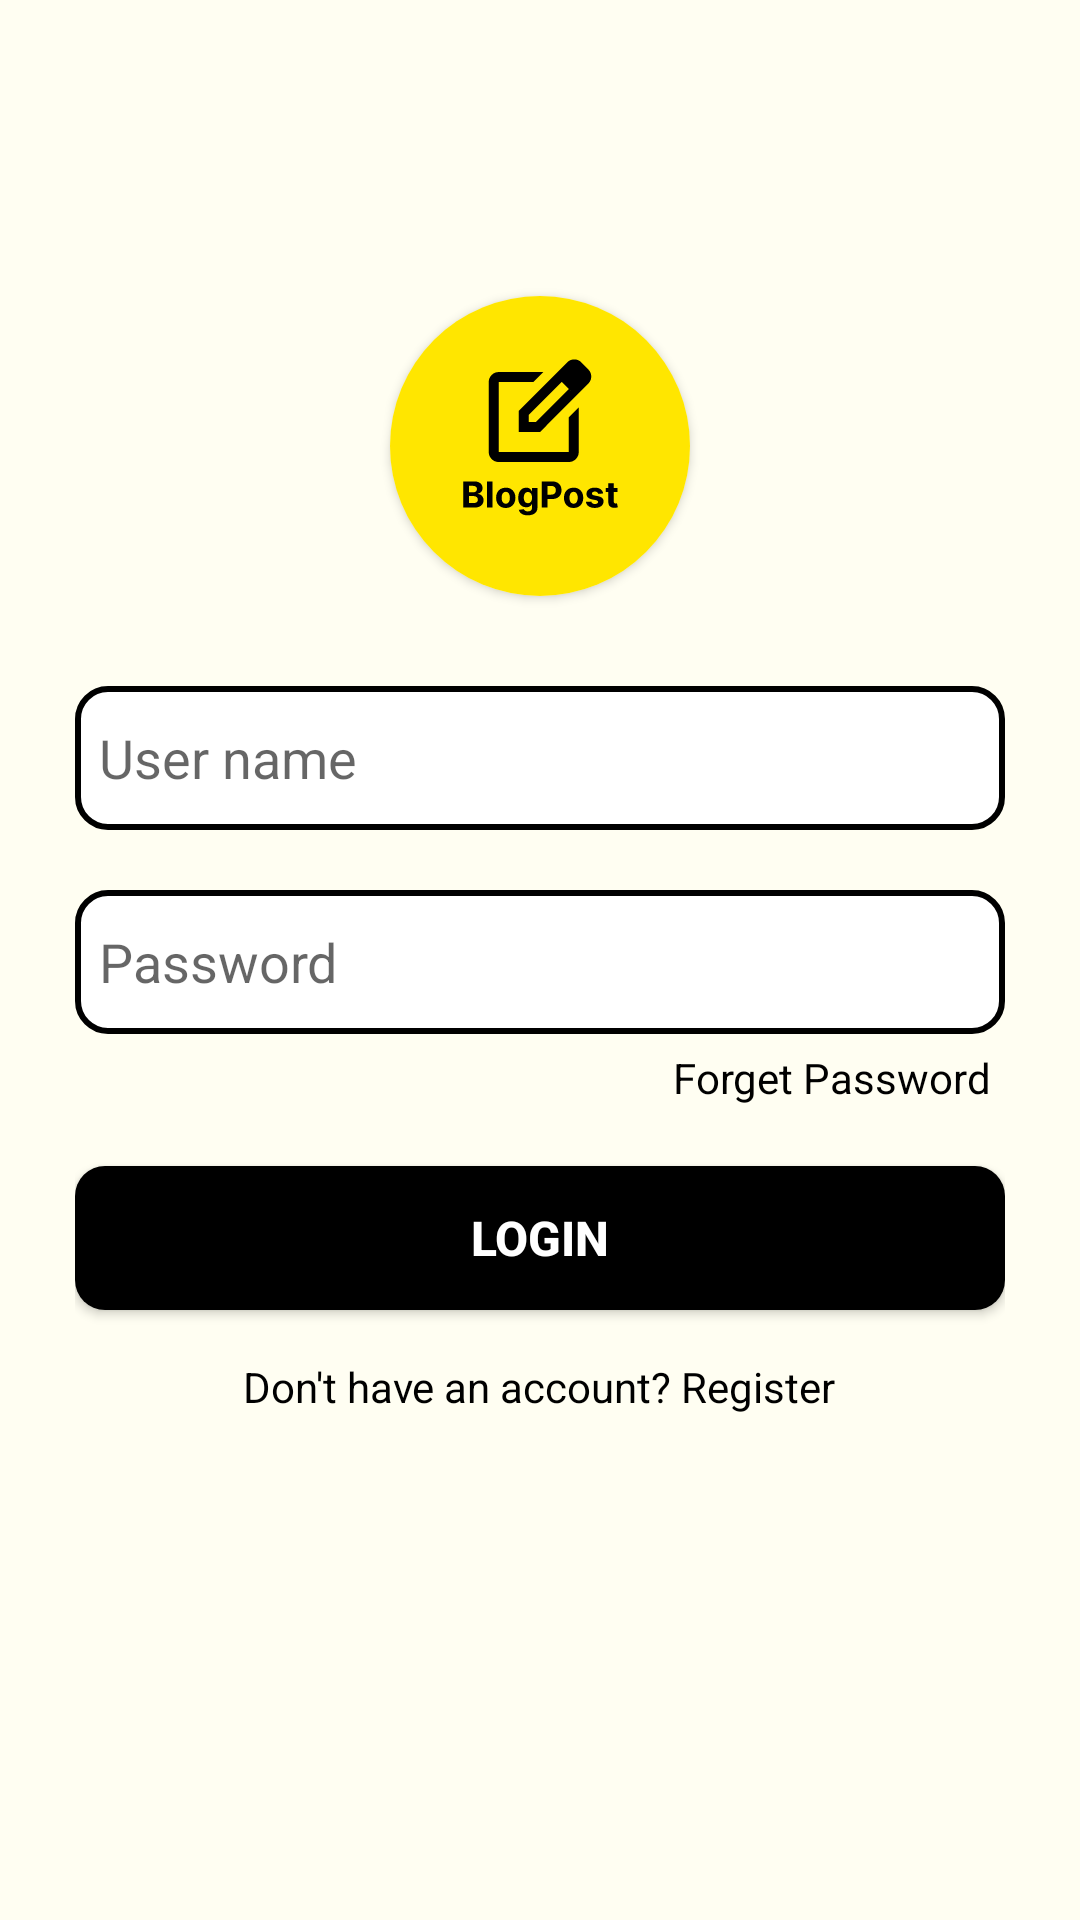

Here is an Android app screen rendered from its layout file. Give the layout XML and the strings, colors and styles it references.
<!-- AndroidManifest.xml: application theme Theme.PostBlog -->
<!-- res/layout/activity_login.xml -->
<?xml version="1.0" encoding="utf-8"?>
<LinearLayout xmlns:android="http://schemas.android.com/apk/res/android"
    xmlns:tools="http://schemas.android.com/tools"
    android:layout_width="match_parent"
    android:layout_height="match_parent"
    xmlns:app="http://schemas.android.com/apk/res-auto"
    android:orientation="vertical"
    android:gravity="center"
    android:padding="25dp"
    android:background="@color/purple_50"
    tools:context=".Login">


    <androidx.cardview.widget.CardView
        android:layout_width="100dp"
        android:layout_height="100dp"
        android:layout_gravity="center"
        android:layout_marginTop="-70dp"
        android:backgroundTint="#FFE500"
        app:cardCornerRadius="100dp">

        <ImageView
            android:layout_width="100dp"
            android:layout_height="100dp"
            android:layout_gravity="center"
            android:background="@color/white"
            android:src="@drawable/logo"/>

    </androidx.cardview.widget.CardView>


    <EditText
        android:id="@+id/u"
        android:layout_width="match_parent"
        android:layout_height="wrap_content"
        android:layout_marginTop="30dp"
        android:background="@drawable/bg_edittext"
        android:drawableLeft="@drawable/ic_baseline_mail_24"
        android:hint="User name"
        android:drawablePadding="20dp"
        android:minHeight="48dp"
        android:padding="8dp"
        android:autofillHints="emailAddress"/>

    <EditText
        android:id="@+id/p"
        android:layout_width="match_parent"
        android:layout_height="wrap_content"
        android:layout_marginTop="20dp"
        android:background="@drawable/bg_edittext"
        android:drawablePadding="20dp"
        android:drawableLeft="@drawable/ic_baseline_vpn_key_24"
        android:hint="Password"
        android:inputType="textPassword"
        android:minHeight="48dp"
        android:padding="8dp"
        android:autofillHints="password" />

    <TextView
        android:layout_width="match_parent"
        android:layout_height="wrap_content"
        android:gravity="right"
        android:layout_margin="5dp"
        android:textColor="@color/black"
        android:text="Forget Password"/>

    <Button
        android:id="@+id/b"
        android:layout_width="match_parent"
        android:layout_height="wrap_content"
        android:layout_marginTop="15dp"
        android:background="@drawable/bg_button"
        android:text="Login"
        android:textColor="@android:color/white"
        android:textSize="16sp"
        android:textStyle="bold" />

    <TextView
        android:id="@+id/textViewRegister"
        android:layout_width="wrap_content"
        android:layout_height="wrap_content"
        android:layout_gravity="center_horizontal"
        android:layout_marginTop="16dp"
        android:text="Don't have an account? Register"
        android:textColor="@android:color/black" />




</LinearLayout>
<!-- resources referenced by this layout -->
<resources>
  <color name="black">#FF000000</color>
  <color name="purple_50">#17FBF06D</color>
  <color name="white">#FFFFFFFF</color>
  <!-- drawable bg_button (drawable) -->
  <shape xmlns:android="http://schemas.android.com/apk/res/android"
      android:shape="rectangle">
  
      <solid android:color="@android:color/black" />
  
      <corners android:radius="10dp" />
  
  </shape>
  <!-- drawable bg_edittext (drawable) -->
  <shape xmlns:android="http://schemas.android.com/apk/res/android"
      android:shape="rectangle">
  
      <solid android:color="@android:color/white" />
  
      <corners android:radius="10dp" />
  
      <stroke android:color="@color/black"
          android:width="2dp"/>
  
  </shape>
  <!-- drawable logo: png bitmap (drawable, 5991 bytes) -->
  <style name="Theme.PostBlog" parent="Theme.MaterialComponents.DayNight.NoActionBar">
          
          <item name="colorPrimary">@color/purple_500</item>
          <item name="colorPrimaryVariant">@color/purple_700</item>
          <item name="colorOnPrimary">@color/white</item>
          
          <item name="colorSecondary">@color/teal_200</item>
          <item name="colorSecondaryVariant">@color/teal_700</item>
          <item name="colorOnSecondary">@color/black</item>
          
          <item name="android:statusBarColor">?attr/colorPrimaryVariant</item>
          
      </style>
  <color name="purple_500">#FFE500</color>
  <color name="purple_700">#FFE500</color>
  <color name="teal_200">#FF03DAC5</color>
  <color name="teal_700">#FF018786</color>
</resources>
